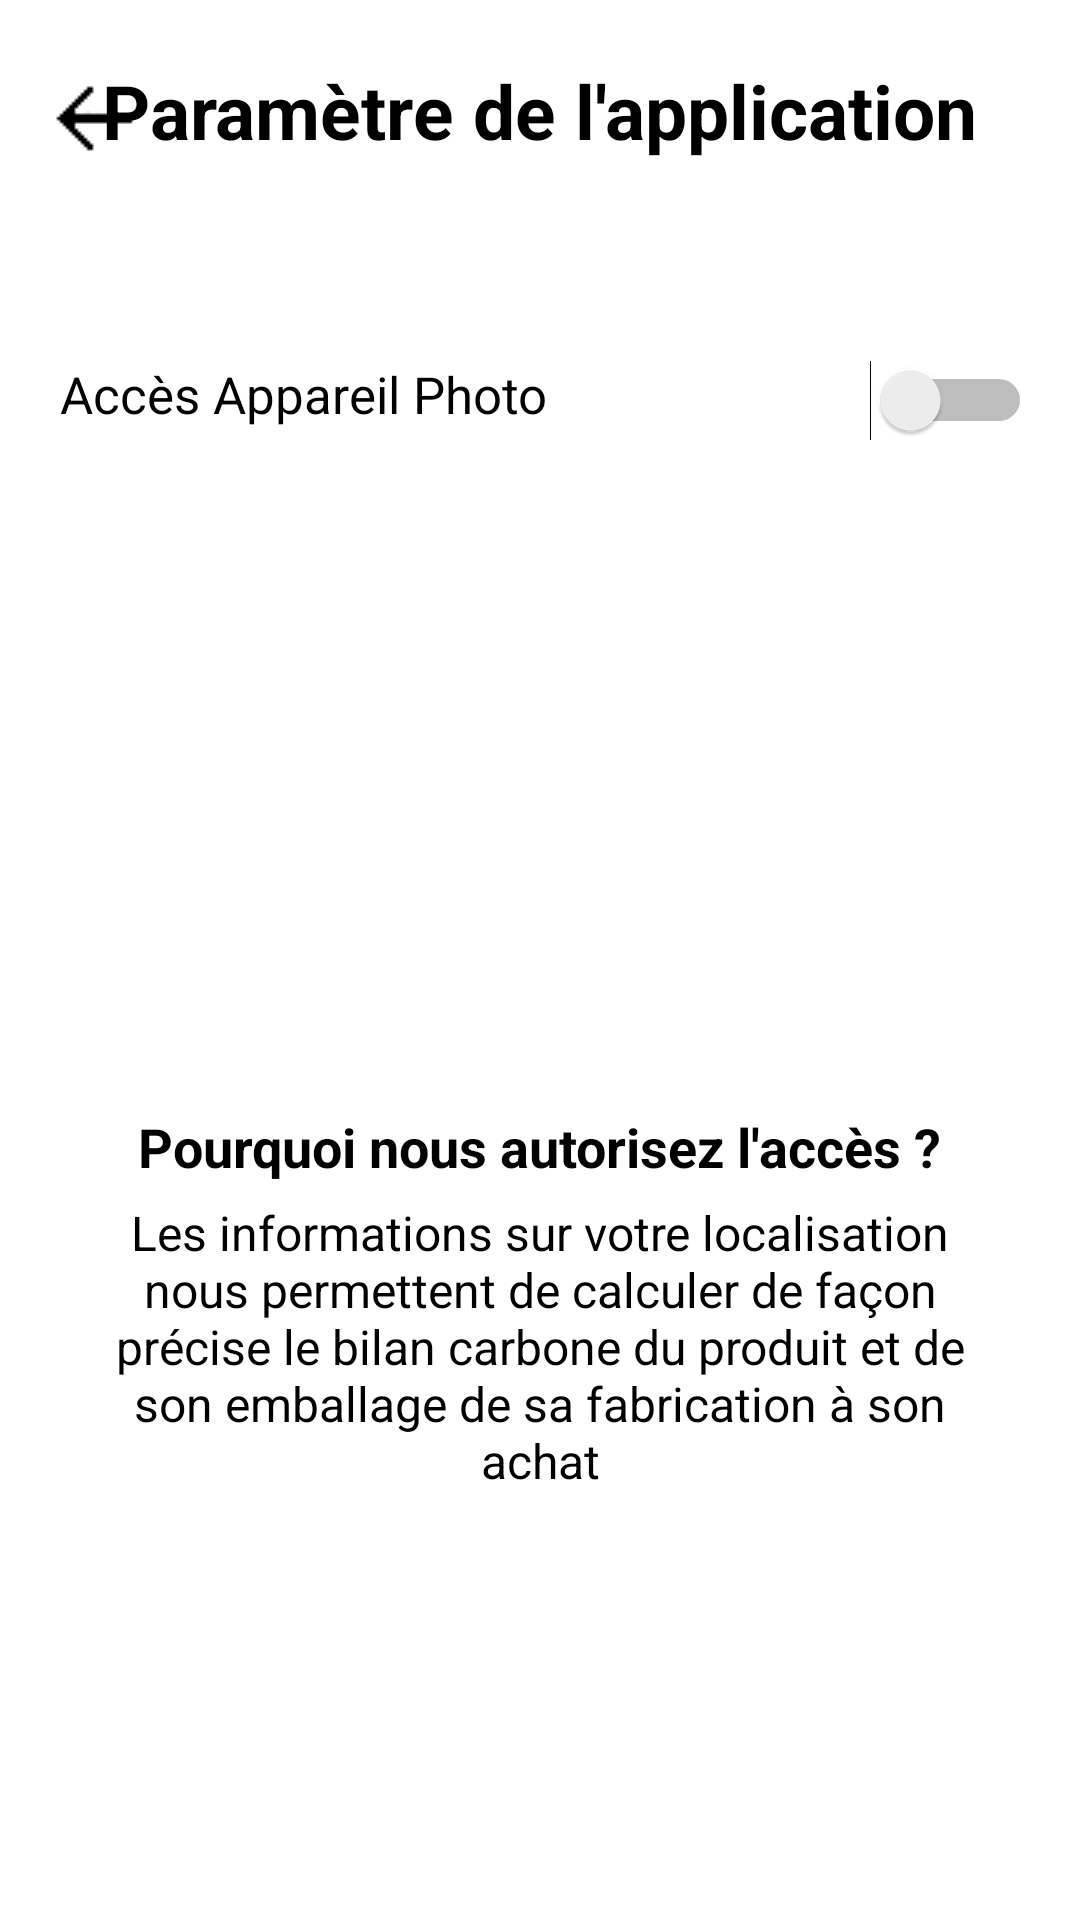

Write the Android layout XML for this screen, with the resource values it uses.
<!-- AndroidManifest.xml: application theme Theme.MyApplication -->
<!-- res/layout/fragment_setting.xml -->
<?xml version="1.0" encoding="utf-8"?>
<FrameLayout xmlns:android="http://schemas.android.com/apk/res/android"
    xmlns:tools="http://schemas.android.com/tools"
    android:layout_width="match_parent"
    android:layout_height="match_parent"
    tools:context=".SettingFragment"
    tools:ignore="Overdraw,UseSwitchCompatOrMaterialXml"
    android:background="@color/white">


    <TextView
        android:layout_width="wrap_content"
        android:layout_height="wrap_content"
        android:layout_marginTop="20dp"
        android:layout_gravity="center_horizontal"
        android:textStyle="bold"
        android:textSize="25sp"
        android:textColor="@color/black"
        android:text="@string/param_tre_de_l_application" />

    <TextView
        android:id="@id/textView2"
        android:layout_width="wrap_content"
        android:layout_height="wrap_content"
        android:layout_gravity="start"
        android:layout_marginTop="120dp"
        android:textSize="17sp"
        android:textColor="@color/black"
        android:text="@string/acc_s_appareil_photo"
        android:layout_marginStart="20dp" />

    <Switch
        android:layout_width="wrap_content"
        android:layout_height="wrap_content"
        android:layout_marginTop="120dp"
        android:layout_marginStart="290dp" />

    <TextView
        android:layout_width="wrap_content"
        android:layout_height="wrap_content"
        android:layout_gravity="center_horizontal"
        android:layout_marginTop="370dp"
        android:text="@string/pourquoi_nous_autorisez_l_acc_s"
        android:textColor="@color/black"
        android:textStyle="bold"
        android:textSize="18sp" />

    <TextView
        android:layout_width="300dp"
        android:layout_height="wrap_content"
        android:layout_gravity="center_horizontal"
        android:layout_marginTop="400dp"
        android:textSize="16sp"
        android:textColor="@color/black"
        android:textAlignment="center"
        android:text="@string/textlocalisation" />
    <TextView
        android:layout_width="wrap_content"
        android:layout_height="wrap_content"
        android:layout_gravity="center_horizontal"
        android:layout_marginTop="500dp"
        android:text="@string/titregoeloc"
        android:textColor="@android:color/transparent"
        android:textStyle="bold"
        android:textAlignment="center"
        android:textSize="18sp" />

    <TextView
        android:layout_width="300dp"
        android:layout_height="wrap_content"
        android:layout_gravity="center_horizontal"
        android:layout_marginTop="545dp"
        android:textSize="16sp"
        android:textColor="@android:color/transparent"
        android:textAlignment="center"
        android:text="@string/textgeoloc"/>
    <ImageButton
        android:id="@+id/backsetting"
        android:layout_width="150px"
        android:layout_height="150px"
        android:layout_marginStart="5dp"
        android:layout_marginTop="15dp"
        android:background="@android:color/transparent"
        android:src="@drawable/backfleche"
        tools:ignore="PxUsage" />

</FrameLayout>
<!-- resources referenced by this layout -->
<resources>
  <!-- drawable backfleche: png bitmap (drawable, 710 bytes) -->
  <string name="acc_s_appareil_photo">Accès Appareil Photo</string>
  <string name="param_tre_de_l_application">Paramètre de l\'application</string>
  <string name="pourquoi_nous_autorisez_l_acc_s">Pourquoi nous autorisez l\'accès ?</string>
  <string name="textgeoloc">Le suivis des produits s\'arrêtera à leur sortie de l\'usine, c\'est-à-dire, que le bilan carbone de leur trajet entre l\'usine et leur mise en rayon ne sera pas calculé</string>
  <string name="textlocalisation">Les informations sur votre localisation nous permettent de calculer de façon précise le bilan carbone du produit et de son emballage de sa fabrication à son achat</string>
  <string name="titregoeloc">Si vous ne nous autorisez pas l\'accès à votre géolocalisation ?</string>
  <style name="Theme.MyApplication" parent="Base.Theme.MyApplication" />
  <style name="Base.Theme.MyApplication" parent="Theme.AppCompat.Light.NoActionBar">
          
          
      </style>
  <!-- not gathered from this repository: default colours our renderer supplied (Android Studio template values) -->
  <color name="black">#FF000000</color>
  <color name="white">#FFFFFFFF</color>
</resources>
